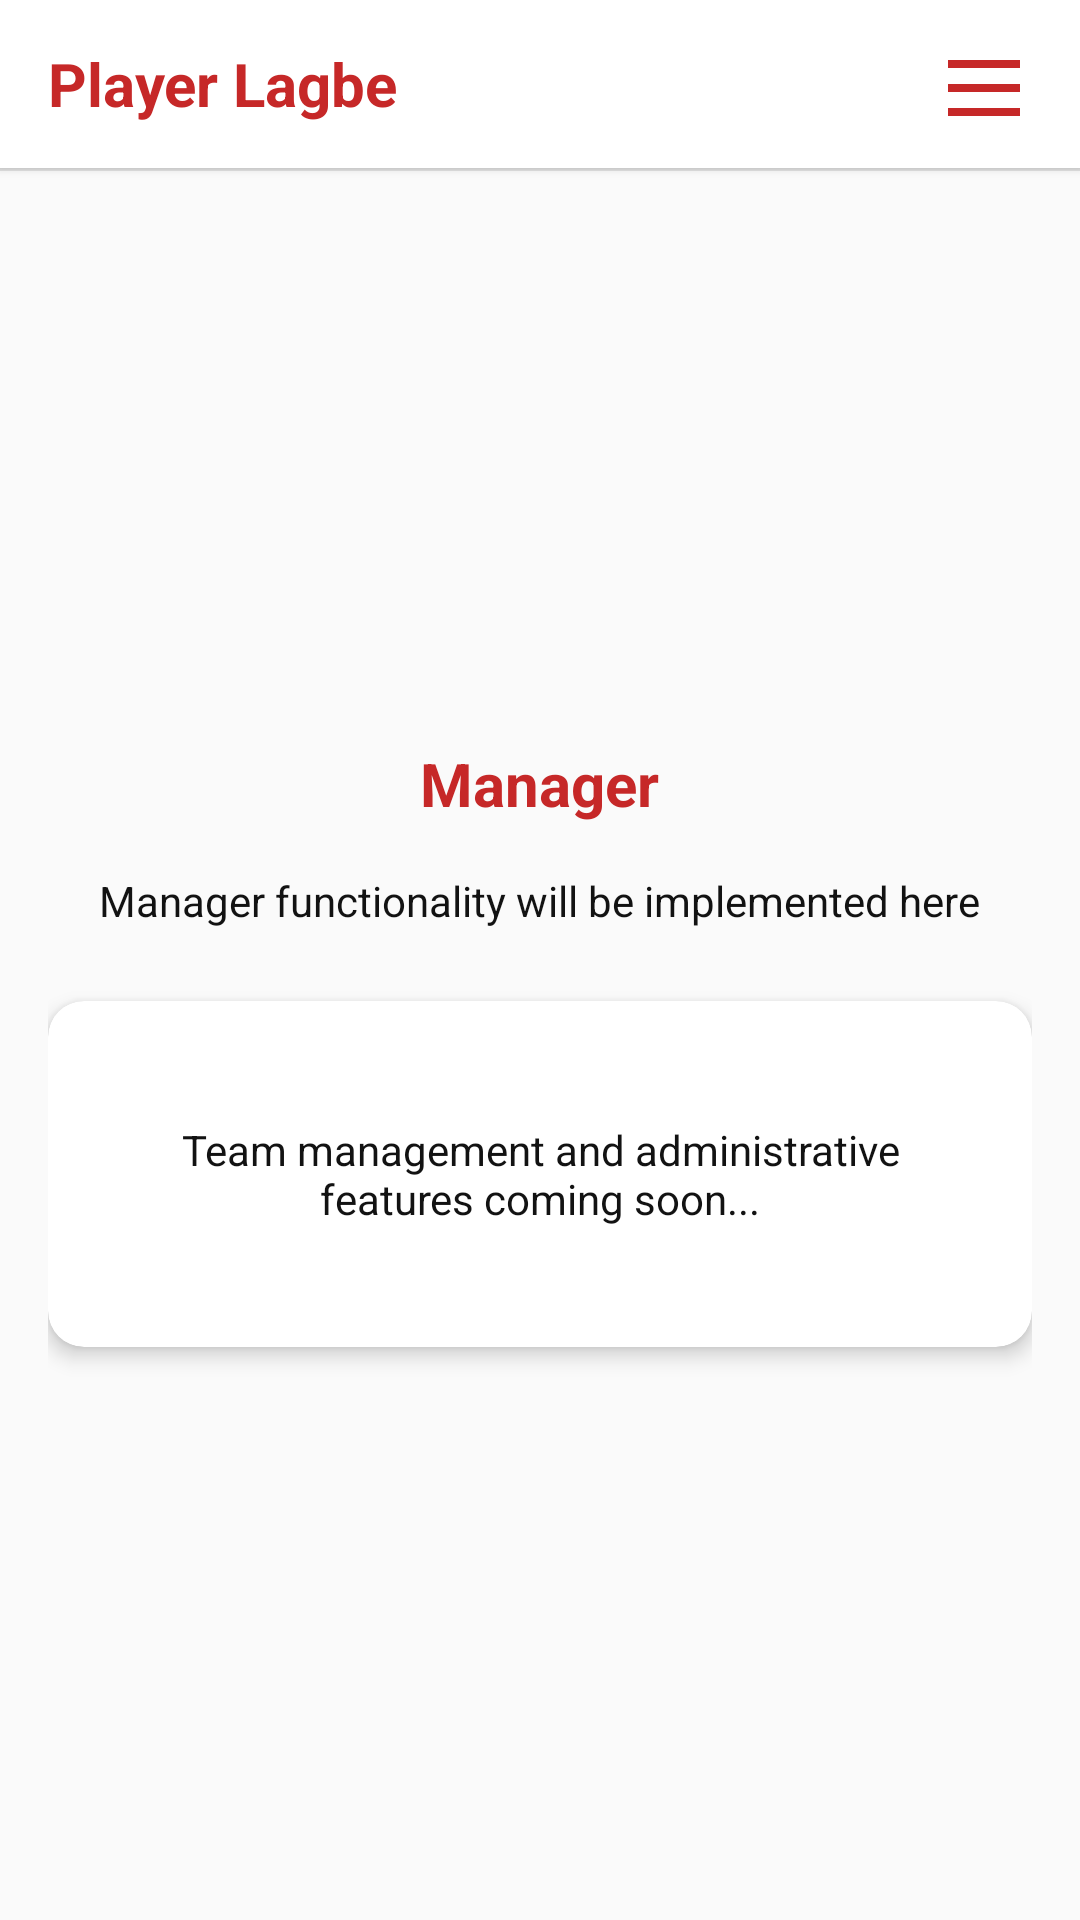

Write the Android layout XML for this screen, with the resource values it uses.
<!-- AndroidManifest.xml: application theme Theme.playerlagbe -->
<!-- res/layout/fragment_manager.xml -->
<?xml version="1.0" encoding="utf-8"?>
<LinearLayout xmlns:android="http://schemas.android.com/apk/res/android"
    xmlns:app="http://schemas.android.com/apk/res-auto"
    android:layout_width="match_parent"
    android:layout_height="match_parent"
    android:orientation="vertical"
    android:background="@color/app_background">

    
    <include layout="@layout/top_bar" />

    
    <View
        android:layout_width="match_parent"
        android:layout_height="1dp"
        android:background="@color/divider_color" />

    
    <ScrollView
        android:layout_width="match_parent"
        android:layout_height="match_parent"
        android:fillViewport="true">

        <LinearLayout
            android:layout_width="match_parent"
            android:layout_height="wrap_content"
            android:orientation="vertical"
            android:padding="16dp"
            android:gravity="center">

            <TextView
                android:layout_width="wrap_content"
                android:layout_height="wrap_content"
                android:text="Manager"
                style="@style/AppTitleTextStyle"
                android:layout_marginBottom="16dp" />

            <TextView
                android:layout_width="wrap_content"
                android:layout_height="wrap_content"
                android:text="Manager functionality will be implemented here"
                style="@style/AppNormalTextStyle"
                android:textAlignment="center"
                android:layout_marginBottom="24dp" />

            
            <androidx.cardview.widget.CardView
                android:layout_width="match_parent"
                android:layout_height="wrap_content"
                style="@style/AppCardStyle">

                <TextView
                    android:layout_width="match_parent"
                    android:layout_height="wrap_content"
                    android:text="Team management and administrative features coming soon..."
                    style="@style/AppNormalTextStyle"
                    android:textAlignment="center"
                    android:padding="24dp" />

            </androidx.cardview.widget.CardView>

        </LinearLayout>
    </ScrollView>

</LinearLayout>
<!-- res/layout/top_bar.xml (included above) -->
<?xml version="1.0" encoding="utf-8"?>
<LinearLayout xmlns:android="http://schemas.android.com/apk/res/android"
    android:id="@+id/topAppBar"
    android:layout_width="match_parent"
    android:layout_height="56dp"
    android:orientation="horizontal"
    android:background="@color/card_background"
    android:elevation="2dp"
    android:gravity="center_vertical"
    android:paddingStart="16dp"
    android:paddingEnd="16dp">

    
    <TextView
        android:id="@+id/appLogo"
        android:layout_width="0dp"
        android:layout_height="wrap_content"
        android:layout_weight="1"
        android:text="Player Lagbe"
        style="@style/AppTitleTextStyle"
        android:gravity="start|center_vertical" />

    
    <ImageView
        android:id="@+id/hamburgerMenuIcon"
        android:layout_width="32dp"
        android:layout_height="32dp"
        android:src="@drawable/ic_menu"
        android:contentDescription="Menu"
        android:background="?android:attr/selectableItemBackgroundBorderless"
        android:clickable="true"
        android:focusable="true" />
</LinearLayout>
<!-- resources referenced by this layout -->
<resources>
  <color name="app_background">#FAFAFA</color>
  <color name="card_background">#FFFFFF</color>
  <color name="divider_color">#E0E0E0</color>
  <!-- drawable ic_menu (drawable) -->
  <?xml version="1.0" encoding="utf-8"?>
  <vector xmlns:android="http://schemas.android.com/apk/res/android"
      android:width="24dp"
      android:height="24dp"
      android:viewportWidth="24"
      android:viewportHeight="24">
      <path
          android:fillColor="#C62828"
          android:pathData="M3,6h18v2H3zM3,12h18v2H3zM3,18h18v2H3z"/>
  </vector>
  <style name="AppCardStyle" parent="Widget.MaterialComponents.CardView">
          <item name="cardBackgroundColor">@color/card_background</item>
          <item name="cardElevation">4dp</item>
          <item name="cardCornerRadius">12dp</item>
          <item name="contentPadding">16dp</item>
      </style>
  <style name="AppNormalTextStyle">
          <item name="android:textColor">@color/app_text_primary</item>
          <item name="android:textSize">14sp</item>
      </style>
  <style name="AppTitleTextStyle">
          <item name="android:textColor">@color/app_red</item>
          <item name="android:textSize">20sp</item>
          <item name="android:textStyle">bold</item>
      </style>
  <color name="app_text_primary">#121212</color>
  <color name="app_red">#C62828</color>
  <color name="app_text_secondary">#666666</color>
  <color name="colorPrimaryVariant">#B71C1C</color>
  <color name="colorOnPrimary">#FFFFFF</color>
  <color name="colorSecondaryVariant">#B71C1C</color>
  <color name="colorOnSecondary">#FFFFFF</color>
  <color name="status_bar">#FAFAFA</color>
  <style name="AppButtonStyle" parent="Widget.MaterialComponents.Button">
          <item name="android:textColor">@color/button_text</item>
          <item name="backgroundTint">@color/button_background</item>
          <item name="android:textSize">14sp</item>
          <item name="android:textAllCaps">false</item>
          <item name="cornerRadius">8dp</item>
          <item name="android:minHeight">48dp</item>
          <item name="android:paddingStart">16dp</item>
          <item name="android:paddingEnd">16dp</item>
          <item name="android:paddingTop">12dp</item>
          <item name="android:paddingBottom">12dp</item>
          <item name="elevation">2dp</item>
          <item name="android:stateListAnimator">@null</item>
      </style>
  <style name="AppEditTextStyle" parent="Widget.AppCompat.EditText">
          <item name="android:textColor">@color/input_text</item>
          <item name="android:textColorHint">@color/input_hint</item>
          <item name="android:background">@drawable/input_background_selector</item>
          <item name="android:textSize">14sp</item>
          <item name="android:minHeight">48dp</item>
          <item name="android:paddingStart">16dp</item>
          <item name="android:paddingEnd">16dp</item>
          <item name="android:paddingTop">12dp</item>
          <item name="android:paddingBottom">12dp</item>
      </style>
  <color name="button_text">#FFFFFF</color>
  <color name="button_background">@color/app_red</color>
  <color name="input_text">#121212</color>
  <color name="input_hint">#999999</color>
</resources>
